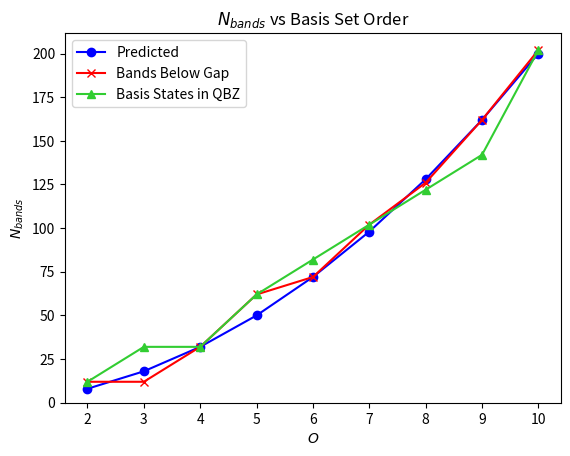

Write the Python code that produced this figure.
import numpy as np
import matplotlib.pyplot as plt


def plot_N_bands(O=np.arange(2,11),
                 N_gap=np.array([12, 12, 32, 62, 72, 102, 126, 162, 202]),
                 N_QBZ=np.array([12, 32, 32, 62, 82, 102, 122, 142, 202])):
    
    N_pred = 2*O**2
    fig,ax = plt.subplots()

    ax.plot(O, N_pred, color='b', marker='o', label='Predicted')
    ax.plot(O, N_gap, color='r', marker='x', label='Bands Below Gap')
    ax.plot(O, N_QBZ, color='limegreen', marker='^', label='Basis States in QBZ')

    ax.set_xlabel(r'$O$')
    ax.set_ylabel(r'$N_{bands}$')
    ax.set_title(r'$N_{bands}$ vs Basis Set Order')
    ax.legend()

    # ax.set_xlim(0,10)
    ax.set_ylim(bottom=0)

    plt.show()


def plot_C(O=np.arange(2,11),
           C_pred=np.array([-0.98688, -0.60965, -0.83323, -0.99598, -0.61835, -0.80174, np.nan, -1.02902, np.nan]),
           C_bands=np.array([-0.44695, -0.88709, -0.83323, -0.77108, -0.61835, -0.78622, np.nan, -1.02902, np.nan])):
    
    fig,ax = plt.subplots()
    ax.plot(O, C_pred, marker='o', color='b', label='Quadratic-Predicted QBZ')
    ax.plot(O, C_bands, marker='x', color='r', label='Band Number-Calculated QBZ')
    ax.axhline(y=-1, color='k', ls='--', label=r'$C=-1$')

    ax.set_xlabel(r'$O$')
    ax.set_ylabel(r'$C$', rotation=0)
    ax.set_title('Chern Number vs Basis Set Order')

    ax.legend()
    ax.set_ylim(top=0)

    plt.show()


if __name__ == '__main__':
    plot_N_bands()
    # plot_C()